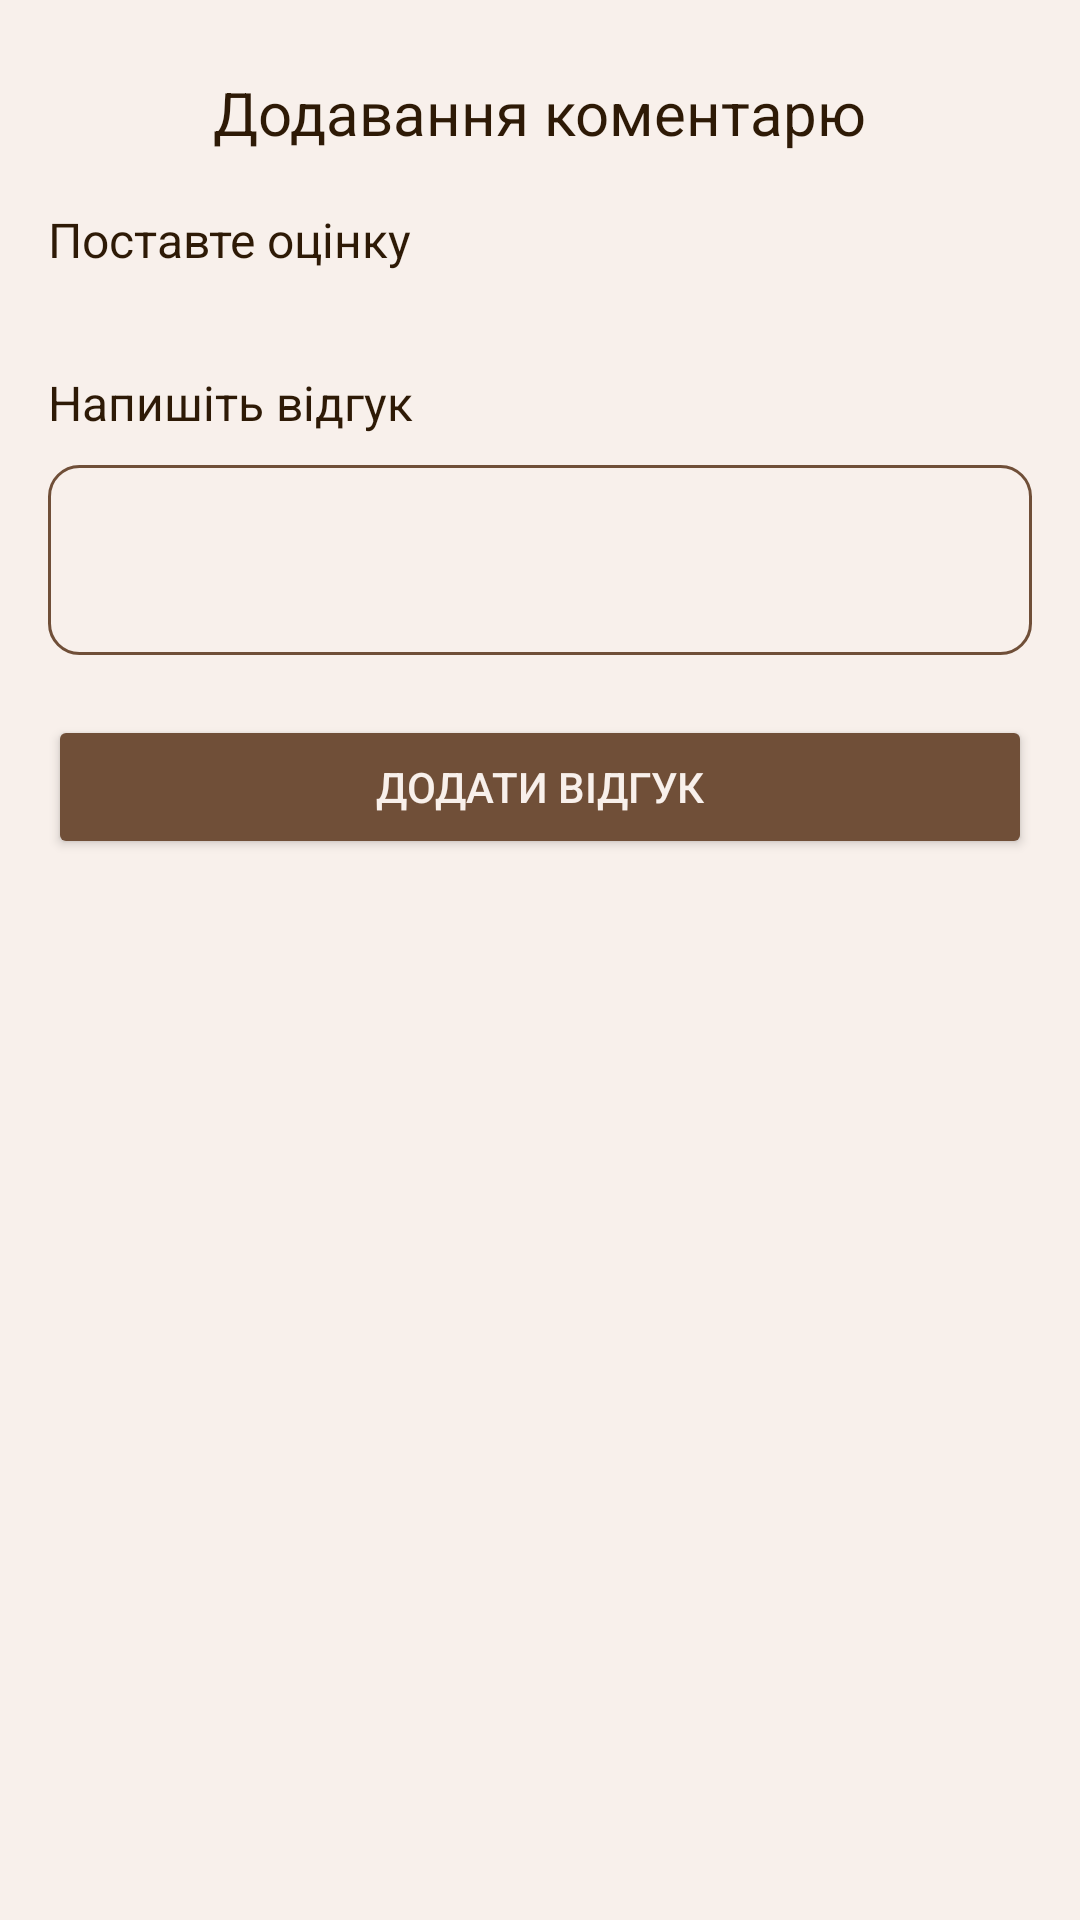

Produce the Android XML layout that renders to this screen, including the resource entries it uses.
<!-- AndroidManifest.xml: application theme Theme.ShopMateMobile -->
<!-- res/layout/custom_pop_up_add_review.xml -->
<?xml version="1.0" encoding="utf-8"?>
<androidx.constraintlayout.widget.ConstraintLayout
    xmlns:android="http://schemas.android.com/apk/res/android"
    xmlns:app="http://schemas.android.com/apk/res-auto"
    xmlns:tools="http://schemas.android.com/tools"
    android:layout_width="match_parent"
    app:layout_constraintBottom_toBottomOf="parent"
    android:backgroundTint="@color/background"
    android:layout_height="wrap_content">

    <ImageView
        android:id="@+id/image_background_popup"
        android:layout_width="match_parent"
        android:layout_height="370dp"
        app:layout_constraintEnd_toEndOf="parent"
        app:layout_constraintStart_toStartOf="parent"
        app:layout_constraintTop_toTopOf="parent"
        app:srcCompat="@drawable/popup_rectangle"
        android:contentDescription="pop_up" />
    <ScrollView
        android:layout_width="match_parent"
        android:layout_height="match_parent"
        android:backgroundTint="@color/background"
        android:background="@color/background">

    <RelativeLayout
        android:layout_width="match_parent"
        android:layout_height="400dp"
        android:orientation="vertical"
        android:padding="16dp"
        android:backgroundTint="@color/background"
        app:layout_constraintStart_toStartOf="parent"
        app:layout_constraintTop_toTopOf="parent">

        <ImageButton
            android:id="@+id/closeButton"
            android:layout_width="wrap_content"
            android:layout_height="wrap_content"
            android:layout_alignParentTop="true"
            android:layout_alignParentEnd="true"
            android:layout_marginStart="8dp"
            android:layout_marginTop="8dp"
            android:layout_marginEnd="8dp"
            android:background="@color/background"
            android:src="@drawable/baseline_close_24"
            android:contentDescription="close" />

        <TextView
            android:id="@+id/title"
            android:layout_width="wrap_content"
            android:layout_height="wrap_content"
            android:layout_below="@+id/closeButton"
            android:textColor="@color/dark_brown"
            android:layout_centerHorizontal="true"
            android:text="@string/add_comment"
            android:textSize="20dp" />

        <TextView
            android:id="@+id/setGrade"
            android:layout_width="wrap_content"
            android:layout_height="wrap_content"
            android:layout_below="@+id/title"
            android:layout_marginTop="18dp"
            android:textColor="@color/dark_brown"
            android:text="@string/set_grade"
            android:textSize="16dp">

        </TextView>

        <LinearLayout
            android:id="@+id/gradesForAdd"
            android:layout_width="wrap_content"
            android:layout_height="wrap_content"
            android:layout_below="@+id/setGrade"
            android:orientation="horizontal">

        </LinearLayout>
        <TextView
            android:id="@+id/errorGrade"
            android:layout_width="wrap_content"
            android:layout_height="wrap_content"
            android:layout_marginStart="20dp"
            android:layout_marginTop="0dp"
            android:layout_marginBottom="15dp"
            android:text=""
            android:textColor="@color/dark_brown"
            android:textSize="13dp"
            android:layout_below="@+id/gradesForAdd" />

        <TextView
            android:id="@+id/setDesc"
            android:layout_width="wrap_content"
            android:layout_height="wrap_content"
            android:layout_below="@+id/errorGrade"
            android:textColor="@color/dark_brown"
            android:text="@string/write_review"
            android:textSize="16dp">

        </TextView>

        <EditText
            android:id="@+id/textReview"
            android:layout_width="match_parent"
            android:layout_height="wrap_content"
            android:layout_below="@+id/setDesc"
            android:layout_marginTop="10dp"
            android:autofillHints=""
            android:background="@drawable/form_search"
            android:inputType="textMultiLine"
            android:minLines="2"
            android:maxLines="4"
            android:paddingStart="12dp"
            android:paddingTop="14dp"
            android:paddingEnd="12dp"
            android:paddingBottom="14dp"
            android:text=""
            android:textColor="@color/dark_brown"
            android:textColorHint="@color/light_beige"
            android:textSize="14dp" />

        <Button
            android:id="@+id/addReview"
            android:layout_width="match_parent"
            android:layout_height="wrap_content"
            android:layout_below="@+id/textReview"
            android:layout_marginTop="20dp"
            android:backgroundTint="#704F38"
            android:text="@string/add_review"
            android:textColor="#F8F0EB" />
    </RelativeLayout>
    </ScrollView>
</androidx.constraintlayout.widget.ConstraintLayout>
<!-- resources referenced by this layout -->
<resources>
  <color name="background">#F8F0EB</color>
  <color name="dark_brown">#2E1A06</color>
  <color name="light_beige">#E1CDBF</color>
  <!-- drawable form_search (drawable) -->
  <?xml version="1.0" encoding="utf-8"?>
  <shape xmlns:android="http://schemas.android.com/apk/res/android"
      android:shape="rectangle">
      <corners android:radius="10dp" />
      <stroke
          android:width="1dp" android:color="@color/brown" />
  </shape>
  <!-- drawable popup_rectangle (drawable) -->
  <shape xmlns:android="http://schemas.android.com/apk/res/android" android:shape="rectangle">
      <stroke android:width="1dp" android:color="#E0A982"/>
      <solid android:color="@color/background"/>
      <corners
          android:topLeftRadius="45dp" android:topRightRadius="45dp"
          android:bottomLeftRadius="0dp" android:bottomRightRadius="0dp"/>
  </shape>
  <string name="add_comment">Додавання коментарю</string>
  <string name="add_review">Додати відгук</string>
  <string name="set_grade">Поставте оцінку</string>
  <string name="write_review">Напишіть відгук</string>
  <style name="Theme.ShopMateMobile" parent="Base.Theme.ShopMateMobile" />
  <color name="brown">#704F38</color>
  <style name="Base.Theme.ShopMateMobile" parent="Theme.Material3.DayNight.NoActionBar">
          
          
      </style>
</resources>
